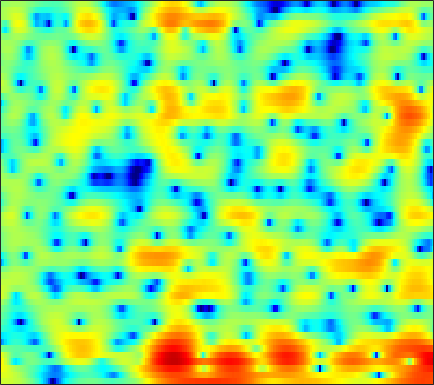

The file beside this chart, header and first rows:
3.7293, 3.7993, 3.8382, 3.8007, 3.7276, 3.5711, 3.3474, 3.1343, 2.7895, 2.3663, 1.861, 1.4236, 0.76714, 0.00019796, -0.65697, -1.6352, -2.7646, -3.7255, -5.214, -7.0115, -9.2606, -11.397, -15.318, -22.22
4.753, 4.692, 4.542, 4.315, 4.098, 3.743, 3.321, 2.958, 2.412, 1.794, 1.099, 0.5253, -0.3139, -1.242, -1.999, -3.083, -4.255, -5.192, -6.501, -7.863, -9.212, -10.18, -11.32, -12.18
5.943, 5.535, 4.935, 4.281, 3.772, 3.085, 2.417, 1.939, 1.344, 0.7871, 0.2553, -0.1401, -0.6904, -1.302, -1.794, -2.526, -3.346, -4.034, -5.061, -6.214, -7.502, -8.559, -10.08, -11.68
6.711, 5.589, 3.793, 1.581, -0.4242, -3.55, -6.59, -7.399, -5.962, -3.906, -2.323, -1.473, -0.7488, -0.4043, -0.3415, -0.4806, -0.8307, -1.196, -1.773, -2.369, -2.879, -3.149, -3.279, -3.142
5.28, 4.331, 2.945, 1.451, 0.3246, -1.05, -1.942, -2.191, -2.007, -1.52, -0.9737, -0.646, -0.3876, -0.3717, -0.5017, -0.8972, -1.576, -2.305, -3.661, -5.624, -8.615, -12.24, -21.53, -14.63
0.1461, -0.2597, -0.6928, -1.034, -1.24, -1.464, -1.637, -1.776, -1.95, -2.134, -2.353, -2.542, -2.819, -3.111, -3.284, -3.464, -3.533, -3.531, -3.445, -3.283, -2.991, -2.675, -2.067, -1.217
-12.81, -10.62, -8.001, -6.213, -5.294, -4.482, -4.045, -3.937, -4.05, -4.454, -5.206, -6.022, -7.496, -9.597, -11.56, -14.19, -13.79, -11.38, -8.028, -5.332, -3.176, -1.797, -0.1947, 1.187
-7.767, -7.451, -6.755, -6.053, -5.637, -5.251, -5.068, -5.07, -5.188, -5.453, -5.87, -6.266, -6.924, -7.667, -8.192, -8.49, -7.947, -6.996, -5.302, -3.461, -1.726, -0.5454, 0.863, 2.071
-3.589, -3.919, -4.397, -4.94, -5.392, -6.062, -6.776, -7.267, -7.747, -7.9, -7.653, -7.255, -6.516, -5.68, -5.003, -4.053, -3.066, -2.302, -1.27, -0.2446, 0.7433, 1.436, 2.271, 2.976
-2.099, -2.622, -3.504, -4.653, -5.73, -7.585, -10.14, -12.89, -19.18, -29.91, -16.92, -12.56, -8.873, -6.293, -4.756, -3.069, -1.68, -0.782, 0.2879, 1.21, 2.002, 2.515, 3.088, 3.529
-1.252, -1.715, -2.474, -3.376, -4.138, -5.237, -6.358, -7.126, -7.861, -7.989, -7.439, -6.653, -5.388, -4.052, -3.084, -1.891, -0.8391, -0.141, 0.6801, 1.379, 1.952, 2.307, 2.68, 2.958
-0.1884, -0.6702, -1.399, -2.204, -2.817, -3.575, -4.17, -4.454, -4.567, -4.377, -3.905, -3.429, -2.682, -1.887, -1.306, -0.5907, 0.04802, 0.4668, 0.931, 1.282, 1.543, 1.685, 1.817, 1.899
1.93, 1.255, 0.1054, -1.367, -2.69, -4.676, -6.572, -7.341, -6.842, -5.235, -3.463, -2.273, -0.9582, 0.07435, 0.6806, 1.281, 1.658, 1.813, 1.844, 1.711, 1.439, 1.169, 0.7714, 0.3847
4.252, 3.679, 2.577, 1.02, -0.5233, -3.199, -6.478, -8.163, -6.753, -3.741, -1.294, 0.06458, 1.39, 2.244, 2.635, 2.881, 2.81, 2.555, 1.972, 1.106, -0.06489, -1.164, -2.941, -5.117
3.68, 3.571, 3.239, 2.754, 2.324, 1.746, 1.277, 1.074, 1.035, 1.222, 1.529, 1.739, 1.917, 1.917, 1.757, 1.321, 0.6074, -0.1177, -1.322, -2.835, -4.652, -6.199, -8.478, -11.02
2.85, 2.988, 3.079, 3.073, 3.031, 2.943, 2.844, 2.766, 2.66, 2.542, 2.377, 2.207, 1.878, 1.396, 0.9073, 0.02165, -1.15, -2.253, -4.124, -6.481, -9.386, -11.92, -15.07, -15.94
1.928, 2.108, 2.345, 2.559, 2.696, 2.829, 2.905, 2.913, 2.869, 2.756, 2.549, 2.348, 1.986, 1.497, 1.033, 0.2475, -0.782, -1.762, -3.397, -5.432, -7.997, -10.23, -12.9, -13.2
-1.015, -0.6913, -0.08016, 0.5883, 1.049, 1.51, 1.795, 1.887, 1.877, 1.745, 1.582, 1.448, 1.29, 1.147, 1.035, 0.8364, 0.5178, 0.2069, -0.316, -0.9688, -1.641, -2.107, -2.592, -2.808
-11.54, -8.4, -4.797, -2.391, -1.201, -0.2155, 0.1539, 0.09513, -0.4007, -1.245, -2.166, -2.64, -2.566, -1.758, -0.9596, 0.05065, 0.8374, 1.25, 1.579, 1.683, 1.653, 1.584, 1.454, 1.325
-6.122, -4.931, -2.981, -1.322, -0.4628, 0.1744, 0.1849, -0.25, -1.554, -3.991, -8.628, -15.63, -14.49, -6.482, -3.342, -0.7129, 0.9212, 1.701, 2.309, 2.583, 2.557, 2.405, 2.094, 1.718
-0.9646, -0.3905, 0.3561, 1.017, 1.399, 1.681, 1.683, 1.478, 0.9629, 0.2466, -0.4556, -0.7878, -0.7435, -0.201, 0.3635, 1.106, 1.668, 1.906, 1.944, 1.663, 1.039, 0.327, -0.9197, -2.485
-0.623, 0.06351, 0.8281, 1.424, 1.774, 2.094, 2.251, 2.272, 2.21, 2.08, 1.934, 1.825, 1.725, 1.684, 1.65, 1.573, 1.393, 1.162, 0.6809, -0.08418, -1.162, -2.252, -4.189, -6.932
-0.5323, 0.1378, 0.8826, 1.454, 1.771, 2.067, 2.231, 2.28, 2.259, 2.169, 2.019, 1.895, 1.703, 1.492, 1.319, 1.042, 0.6761, 0.3358, -0.2381, -0.9612, -1.832, -2.582, -3.704, -4.834
0.3318, 0.8965, 1.512, 1.968, 2.198, 2.363, 2.375, 2.292, 2.074, 1.768, 1.428, 1.182, 0.8931, 0.6424, 0.4883, 0.2831, 0.04782, -0.1956, -0.6281, -1.192, -1.917, -2.51, -3.337, -4.103
1.635, 2.185, 2.767, 3.161, 3.319, 3.321, 3.057, 2.68, 1.954, 0.9966, -0.04135, -0.7752, -1.41, -1.49, -1.261, -0.7901, -0.3973, -0.2636, -0.3449, -0.7726, -1.611, -2.484, -3.988, -5.835
1.703, 2.502, 3.363, 3.951, 4.176, 4.164, 3.744, 3.116, 1.778, -0.3236, -3.651, -7.583, -15.84, -10.13, -5.795, -2.474, -0.6315, 0.1686, 0.6187, 0.461, -0.2238, -1.18, -3.091, -6.038
-1.935, -0.4557, 1.087, 2.15, 2.654, 2.953, 2.845, 2.497, 1.651, 0.4133, -1.145, -2.322, -3.319, -3.08, -2.317, -1.119, -0.1293, 0.3807, 0.7317, 0.738, 0.4301, 0.01499, -0.7318, -1.554
-4.29, -2.526, -0.7325, 0.5383, 1.217, 1.794, 2.044, 2.047, 1.856, 1.497, 1.061, 0.7426, 0.4098, 0.2396, 0.203, 0.2501, 0.3447, 0.4008, 0.4279, 0.3805, 0.2094, 0.04729, -0.2538, -0.6164
-2.188, -1.201, -0.06959, 0.8267, 1.339, 1.841, 2.122, 2.202, 2.17, 1.994, 1.713, 1.458, 1.078, 0.6801, 0.3912, 0.04109, -0.249, -0.4044, -0.5174, -0.5496, -0.5462, -0.5439, -0.588, -0.7437
0.3329, 0.8095, 1.368, 1.832, 2.1, 2.355, 2.491, 2.509, 2.411, 2.179, 1.786, 1.386, 0.6952, -0.176, -0.9119, -1.95, -2.892, -3.353, -3.472, -3.091, -2.373, -1.858, -1.275, -0.9038
1.756, 1.922, 2.074, 2.164, 2.214, 2.24, 2.253, 2.247, 2.172, 1.977, 1.594, 1.124, 0.2119, -1.157, -2.606, -5.362, -9.679, -14.5, -14.3, -8.472, -4.941, -3.181, -1.594, -0.5875
1.688, 1.455, 1.006, 0.4733, 0.1161, -0.156, -0.1165, 0.1011, 0.5238, 0.8922, 1.074, 1.026, 0.6492, -0.1164, -0.9916, -2.502, -4.201, -5.165, -5.188, -3.881, -2.303, -1.265, -0.2204, 0.4468
0.7363, -0.1097, -1.707, -4.015, -6.272, -9.07, -8.228, -5.87, -3.028, -0.9777, 0.3583, 1.034, 1.524, 1.693, 1.661, 1.476, 1.27, 1.162, 1.122, 1.224, 1.365, 1.429, 1.38, 1.12
-0.1236, -1.035, -2.598, -4.658, -6.564, -8.626, -7.868, -5.832, -3.131, -1.096, 0.3747, 1.169, 1.915, 2.377, 2.607, 2.796, 2.889, 2.934, 2.936, 2.871, 2.688, 2.412, 1.793, 0.7729
-2.297, -2.614, -2.845, -2.932, -2.902, -2.673, -2.182, -1.672, -0.912, -0.1969, 0.4108, 0.7307, 1.032, 1.208, 1.288, 1.41, 1.564, 1.71, 1.949, 2.139, 2.217, 2.16, 1.85, 1.195
-10.32, -8.553, -6.021, -4.14, -3.081, -2.063, -1.332, -0.9356, -0.6154, -0.4887, -0.6291, -0.8869, -1.441, -2.144, -2.687, -3.177, -3.063, -2.563, -1.519, -0.3829, 0.6193, 1.228, 1.813, 2.151
-10.44, -8.693, -6.152, -4.176, -3.102, -2.088, -1.481, -1.258, -1.241, -1.571, -2.288, -3.096, -4.699, -7.13, -9.844, -15.97, -18.54, -12.35, -7.161, -3.848, -1.563, -0.25, 1.109, 2.143
-3.508, -3.347, -2.901, -2.34, -1.96, -1.575, -1.404, -1.442, -1.717, -2.299, -3.138, -3.991, -5.342, -6.957, -8.232, -9.557, -9.512, -8.413, -6.286, -4.085, -2.154, -0.9039, 0.4994, 1.649
-1.698, -1.476, -1.128, -0.8284, -0.6535, -0.5505, -0.6329, -0.8355, -1.327, -2.045, -2.988, -3.807, -4.943, -5.984, -6.519, -6.73, -6.3, -5.575, -4.315, -2.901, -1.459, -0.4962, 0.6456, 1.581
-1.394, -0.7129, 0.04981, 0.6026, 0.8959, 1.066, 0.9777, 0.7301, 0.1313, -0.8096, -2.172, -3.469, -5.704, -8.431, -10.35, -10.76, -8.474, -6.35, -3.897, -1.922, -0.3417, 0.5825, 1.559, 2.202
-2.105, -0.9151, 0.3556, 1.327, 1.849, 2.286, 2.409, 2.282, 1.813, 0.9461, -0.3627, -1.689, -4.072, -7.299, -10.01, -10.71, -7.371, -4.875, -2.262, -0.3406, 1.045, 1.819, 2.483, 2.751
-4.508, -3.121, -1.417, -0.01649, 0.7816, 1.539, 1.948, 2.039, 1.89, 1.468, 0.8176, 0.2061, -0.6846, -1.501, -1.932, -2.102, -1.802, -1.337, -0.5008, 0.3381, 1.086, 1.544, 1.922, 2.019
-9.098, -5.911, -3.033, -1.115, -0.1159, 0.7713, 1.252, 1.416, 1.419, 1.254, 0.9483, 0.6525, 0.2057, -0.2514, -0.5881, -0.9793, -1.213, -1.268, -1.153, -0.7445, -0.1487, 0.3445, 0.9634, 1.385
-3.072, -1.915, -0.5733, 0.3607, 0.7919, 1.044, 1.019, 0.8782, 0.6297, 0.369, 0.1414, -0.02759, -0.3029, -0.7548, -1.25, -2.198, -3.484, -4.569, -5.683, -5.271, -3.417, -1.846, -0.02307, 1.294
2.634, 2.478, 2.237, 1.803, 1.297, 0.3228, -0.9828, -2.123, -3.538, -4.252, -3.939, -3.348, -2.646, -2.378, -2.564, -3.473, -5.461, -8.057, -13.74, -12.66, -6.209, -3.098, -0.256, 1.603
3.509, 3.018, 2.217, 1.165, 0.1285, -1.73, -4.422, -7.381, -14.35, -26.5, -12.09, -8.334, -5.509, -3.958, -3.33, -2.979, -2.985, -3.056, -2.967, -2.387, -1.293, -0.3107, 0.9534, 2.007
2.285, 1.88, 1.203, 0.3331, -0.4661, -1.769, -3.297, -4.51, -5.916, -6.569, -6.249, -5.576, -4.564, -3.628, -3.028, -2.358, -1.78, -1.374, -0.8279, -0.243, 0.3912, 0.8812, 1.481, 1.99
0.7707, 0.7194, 0.5078, 0.116, -0.2882, -0.9318, -1.665, -2.213, -2.868, -3.334, -3.562, -3.566, -3.386, -3.014, -2.642, -2.061, -1.432, -0.9485, -0.3046, 0.3204, 0.883, 1.255, 1.669, 1.962
-0.3013, 0.1512, 0.4633, 0.4887, 0.3385, -0.03651, -0.5866, -1.09, -1.834, -2.621, -3.35, -3.777, -4.066, -3.923, -3.537, -2.746, -1.807, -1.087, -0.1775, 0.63, 1.281, 1.666, 2.048, 2.252
0.03203, 0.7131, 1.247, 1.432, 1.366, 1.014, 0.3656, -0.3187, -1.525, -3.156, -5.258, -7.149, -9.435, -9.543, -7.909, -5.287, -3.04, -1.667, -0.2104, 0.8839, 1.699, 2.134, 2.51, 2.669
1.34, 1.707, 2.008, 2.085, 1.997, 1.653, 1.03, 0.3444, -0.9315, -2.721, -5.242, -7.796, -11.89, -12.26, -9.308, -5.767, -3.203, -1.768, -0.3355, 0.7071, 1.462, 1.861, 2.181, 2.291
1.633, 1.66, 1.698, 1.714, 1.687, 1.575, 1.309, 0.9741, 0.3237, -0.514, -1.484, -2.182, -2.888, -3.135, -2.965, -2.428, -1.75, -1.239, -0.623, -0.1019, 0.2871, 0.5191, 0.7299, 0.8057
0.5903, 0.2236, 0.07384, 0.3633, 0.7594, 1.333, 1.768, 1.946, 1.966, 1.736, 1.321, 0.9296, 0.3728, -0.1511, -0.4939, -0.8409, -1.095, -1.236, -1.331, -1.378, -1.386, -1.36, -1.249, -1.09
-2.526, -5.373, -7.22, -3.775, -1.061, 1.494, 3.098, 3.836, 4.329, 4.327, 3.922, 3.383, 2.404, 1.206, 0.2235, -1.05, -2.083, -2.662, -3.285, -3.889, -4.438, -4.763, -4.756, -4.075
-0.6236, -2.215, -2.906, -0.8439, 1.135, 3.281, 4.718, 5.368, 5.714, 5.535, 4.815, 3.904, 2.135, -0.396, -2.901, -7.075, -10.32, -10.1, -8.927, -9.06, -11.37, -15.46, -21.75, -11.84
1.803, 1.947, 2.254, 2.777, 3.261, 3.888, 4.374, 4.558, 4.51, 4.085, 3.224, 2.251, 0.4377, -2.071, -4.529, -8.519, -11.44, -11.12, -9.651, -8.929, -9.119, -9.502, -9.371, -8.066
1.592, 1.912, 2.286, 2.614, 2.834, 3.072, 3.201, 3.201, 3.05, 2.674, 2.063, 1.454, 0.4365, -0.7725, -1.723, -2.933, -3.87, -4.345, -4.67, -4.81, -4.859, -4.839, -4.688, -4.408
0.9004, 1.087, 1.332, 1.557, 1.702, 1.858, 1.939, 1.952, 1.89, 1.728, 1.463, 1.201, 0.7783, 0.2904, -0.08887, -0.5759, -1.037, -1.336, -1.677, -1.96, -2.182, -2.308, -2.447, -2.546
